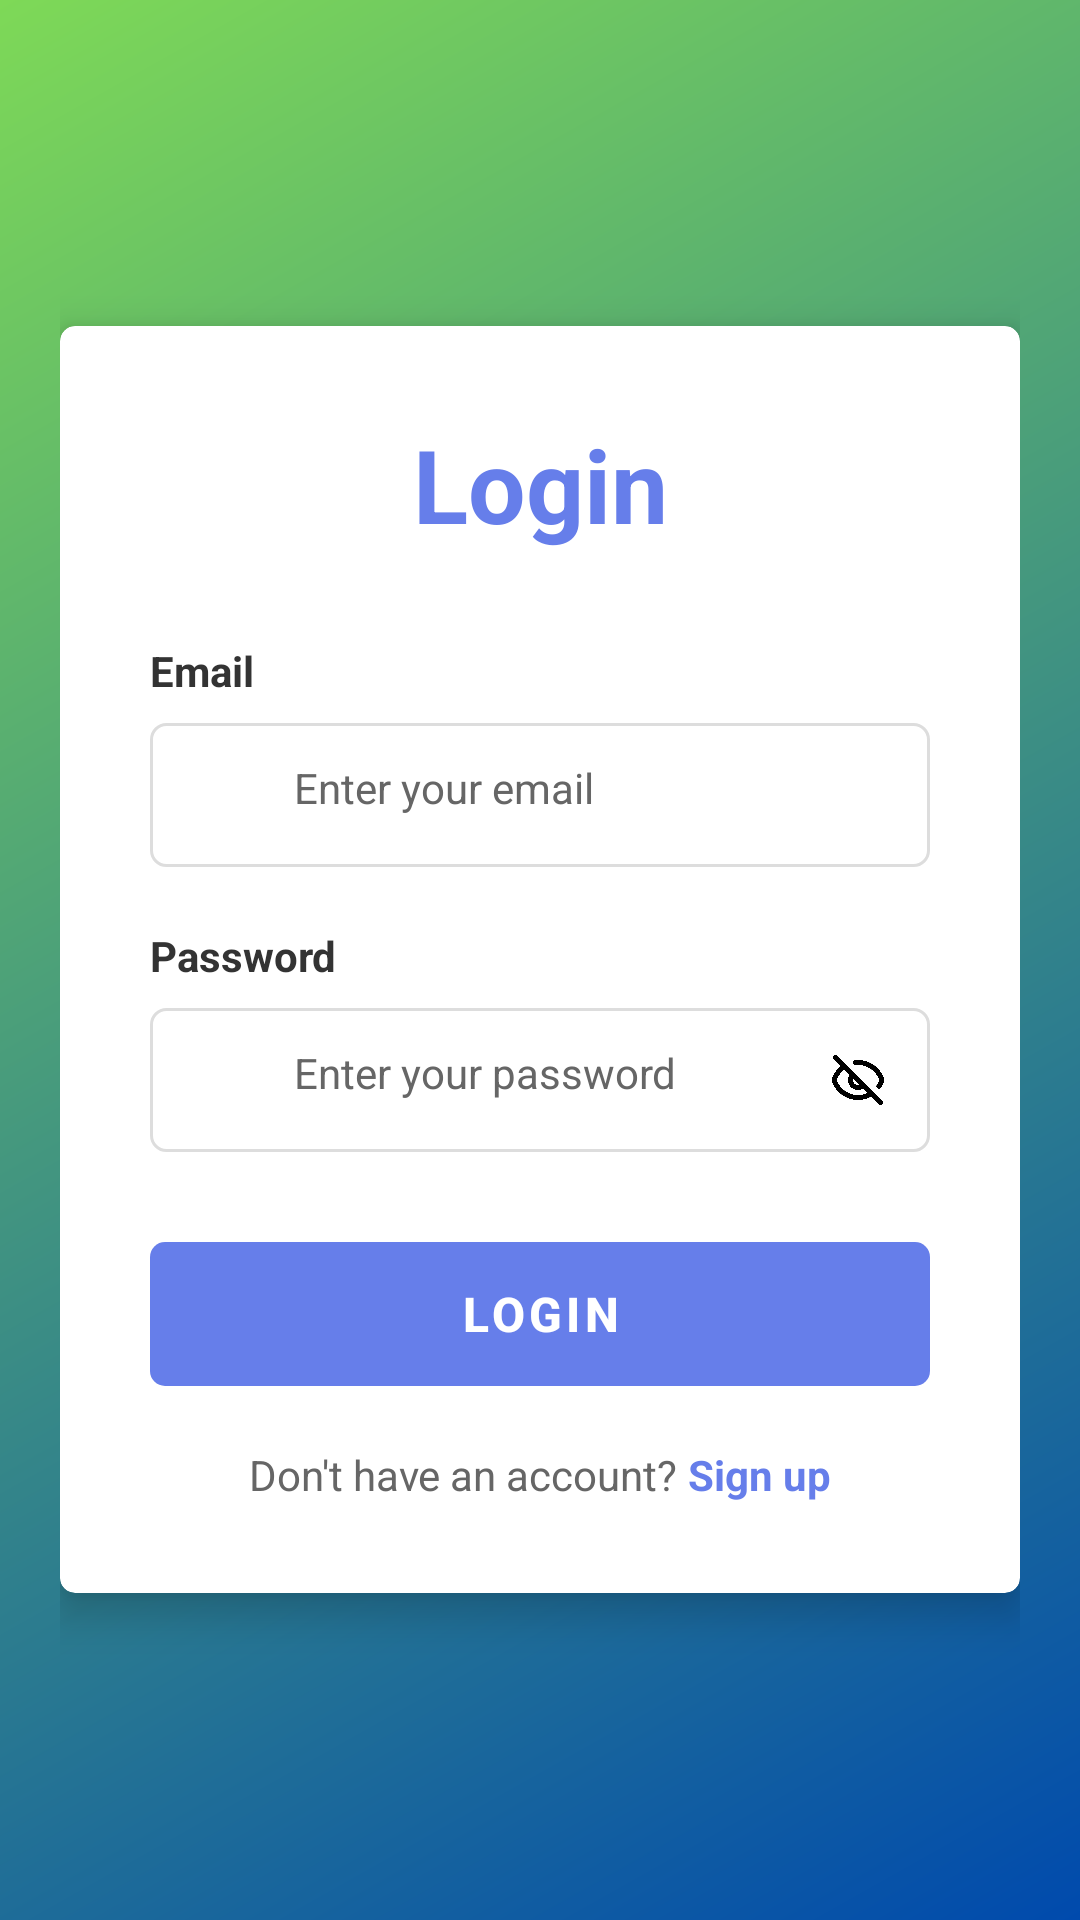

This screen was rendered from an Android layout file. Write that file and the resources it references.
<!-- AndroidManifest.xml: application theme Theme.LogPoint -->
<!-- res/layout/activity_login.xml -->
<?xml version="1.0" encoding="utf-8"?>
<LinearLayout xmlns:android="http://schemas.android.com/apk/res/android"
    xmlns:app="http://schemas.android.com/apk/res-auto"
    android:layout_width="match_parent"
    android:layout_height="match_parent"
    android:orientation="vertical"
    android:background="@drawable/gradient_background"
    android:gravity="center"
    android:padding="@dimen/spacing_xl">

    <androidx.cardview.widget.CardView
        android:layout_width="match_parent"
        android:layout_height="wrap_content"
        app:cardCornerRadius="@dimen/button_corner_radius"
        app:cardElevation="8dp"
        app:cardBackgroundColor="@color/white">

        <LinearLayout
            android:layout_width="match_parent"
            android:layout_height="wrap_content"
            android:orientation="vertical"
            android:padding="@dimen/spacing_xxxl">

            <TextView
                android:layout_width="match_parent"
                android:layout_height="wrap_content"
                android:text="Login"
                android:textSize="@dimen/text_huge"
                android:textColor="@color/primary_dark"
                android:textStyle="bold"
                android:gravity="center"
                android:layout_marginBottom="@dimen/spacing_xxxl" />

            
            <TextView
                android:layout_width="match_parent"
                android:layout_height="wrap_content"
                android:text="Email"
                android:textColor="@color/text_dark"
                android:textSize="@dimen/text_sm"
                android:textStyle="bold"
                android:layout_marginBottom="@dimen/spacing_sm"
                android:gravity="start" />

            
            <RelativeLayout
                android:layout_width="match_parent"
                android:layout_height="wrap_content"
                android:layout_marginBottom="@dimen/spacing_xl"
                android:background="@drawable/input_background"
                android:padding="@dimen/input_padding"
                android:focusable="false">

                <ImageView
                    android:id="@+id/iconEmail"
                    android:layout_width="@dimen/icon_size_lg"
                    android:layout_height="@dimen/icon_size_lg"
                    android:src="@drawable/ic_email"
                    android:layout_alignParentStart="true"
                    android:layout_centerVertical="true"
                    android:focusable="false" />

                <EditText
                    android:id="@+id/etUsername"
                    android:layout_width="match_parent"
                    android:layout_height="wrap_content"
                    android:layout_toEndOf="@id/iconEmail"
                    android:layout_marginStart="@dimen/input_icon_margin"
                    android:hint="Enter your email"
                    android:background="@null"
                    android:textSize="@dimen/text_sm"
                    android:maxLines="1"
                    android:inputType="textEmailAddress"
                    android:textColor="@color/text_dark"
                    android:textColorHint="@color/text_light"
                    android:gravity="start|center_vertical"
                    android:focusable="true"
                    android:focusableInTouchMode="true"
                    android:cursorVisible="true"
                    android:clickable="true" />
            </RelativeLayout>

            
            <TextView
                android:layout_width="match_parent"
                android:layout_height="wrap_content"
                android:text="Password"
                android:textColor="@color/text_dark"
                android:textSize="@dimen/text_sm"
                android:textStyle="bold"
                android:layout_marginBottom="@dimen/spacing_sm"
                android:gravity="start" />

            
            <RelativeLayout
                android:layout_width="match_parent"
                android:layout_height="wrap_content"
                android:layout_marginBottom="@dimen/spacing_xxxl"
                android:background="@drawable/input_background"
                android:padding="@dimen/input_padding"
                android:focusable="false">

                <ImageView
                    android:id="@+id/iconPassword"
                    android:layout_width="@dimen/icon_size_lg"
                    android:layout_height="@dimen/icon_size_lg"
                    android:src="@drawable/ic_password"
                    android:layout_alignParentStart="true"
                    android:layout_centerVertical="true"
                    android:focusable="false" />

                <ImageView
                    android:id="@+id/ivTogglePassword"
                    android:layout_width="@dimen/icon_size_lg"
                    android:layout_height="@dimen/icon_size_lg"
                    android:src="@drawable/eye_slash"
                    android:layout_alignParentEnd="true"
                    android:layout_centerVertical="true"
                    android:focusable="true"
                    android:clickable="true"
                    android:padding="2dp" />

                <EditText
                    android:id="@+id/etPassword"
                    android:layout_width="match_parent"
                    android:layout_height="wrap_content"
                    android:layout_toEndOf="@id/iconPassword"
                    android:layout_toStartOf="@id/ivTogglePassword"
                    android:layout_marginStart="@dimen/input_icon_margin"
                    android:layout_marginEnd="@dimen/input_icon_margin"
                    android:hint="Enter your password"
                    android:inputType="textPassword"
                    android:background="@null"
                    android:textSize="@dimen/text_sm"
                    android:maxLines="1"
                    android:textColor="@color/text_dark"
                    android:textColorHint="@color/text_light"
                    android:gravity="start|center_vertical"
                    android:focusable="true"
                    android:focusableInTouchMode="true"
                    android:cursorVisible="true"
                    android:clickable="true" />
            </RelativeLayout>

            
            <TextView
                android:id="@+id/tvError"
                android:layout_width="match_parent"
                android:layout_height="wrap_content"
                android:textColor="@color/error"
                android:textSize="@dimen/text_xs"
                android:gravity="center"
                android:visibility="gone"
                android:layout_marginBottom="@dimen/spacing_sm" />

            
            <com.google.android.material.button.MaterialButton
                android:id="@+id/btnLogin"
                android:layout_width="match_parent"
                android:layout_height="@dimen/button_height"
                android:background="@drawable/gradient_button"
                android:text="Login"
                android:textColor="@color/white"
                android:textSize="@dimen/text_md"
                android:textStyle="bold"
                android:layout_marginBottom="@dimen/spacing_xl"
                app:cornerRadius="@dimen/button_corner_radius"
                android:stateListAnimator="@null" />

            
            <ProgressBar
                android:id="@+id/progressBar"
                android:layout_width="wrap_content"
                android:layout_height="wrap_content"
                android:layout_gravity="center"
                android:visibility="gone"
                android:layout_marginBottom="@dimen/spacing_xl" />

            
            <LinearLayout
                android:layout_width="match_parent"
                android:layout_height="wrap_content"
                android:orientation="horizontal"
                android:gravity="center">

                <TextView
                    android:layout_width="wrap_content"
                    android:layout_height="wrap_content"
                    android:text="Don't have an account? "
                    android:textColor="@color/text_light"
                    android:textSize="@dimen/text_sm" />

                <TextView
                    android:id="@+id/tvSignUp"
                    android:layout_width="wrap_content"
                    android:layout_height="wrap_content"
                    android:text="Sign up"
                    android:textColor="@color/primary_dark"
                    android:textSize="@dimen/text_sm"
                    android:textStyle="bold"
                    android:clickable="true"
                    android:focusable="true" />

            </LinearLayout>

        </LinearLayout>

    </androidx.cardview.widget.CardView>

</LinearLayout>
<!-- resources referenced by this layout -->
<resources>
  <color name="error">#F44336</color>
  <color name="primary_dark">#667EEA</color>
  <color name="text_dark">#333333</color>
  <color name="text_light">#666666</color>
  <color name="white">#FFFFFF</color>
  <dimen name="button_corner_radius">5dp</dimen>
  <dimen name="button_height">48dp</dimen>
  <dimen name="icon_size_lg">24dp</dimen>
  <dimen name="input_icon_margin">12dp</dimen>
  <dimen name="input_padding">12dp</dimen>
  <dimen name="spacing_sm">8dp</dimen>
  <dimen name="spacing_xl">20dp</dimen>
  <dimen name="spacing_xxxl">30dp</dimen>
  <dimen name="text_huge">34sp</dimen>
  <dimen name="text_md">16sp</dimen>
  <dimen name="text_sm">14sp</dimen>
  <dimen name="text_xs">12sp</dimen>
  <!-- drawable eye_slash: png bitmap (drawable, 83585 bytes) -->
  <!-- drawable gradient_background (drawable) -->
  <?xml version="1.0" encoding="utf-8"?>
  <shape xmlns:android="http://schemas.android.com/apk/res/android">
      <gradient
          android:angle="135"
          android:startColor="#004aad"
          android:endColor="#7ed957" />
  </shape>
  <!-- drawable gradient_button (drawable) -->
  <?xml version="1.0" encoding="utf-8"?>
  <shape xmlns:android="http://schemas.android.com/apk/res/android">
      <gradient
          android:angle="135"
          android:startColor="#004aad"
          android:endColor="#7ed957" />
      <corners android:radius="5dp" />
      <padding
          android:left="12dp"
          android:top="12dp"
          android:right="12dp"
          android:bottom="12dp" />
  </shape>
  <!-- drawable input_background (drawable) -->
  <?xml version="1.0" encoding="utf-8"?>
  <shape xmlns:android="http://schemas.android.com/apk/res/android">
      <solid android:color="@color/white" />
      <stroke
          android:width="1dp"
          android:color="@color/border_light" />
      <corners android:radius="5dp" />
  </shape>
  <style name="Theme.LogPoint" parent="Theme.MaterialComponents.DayNight.NoActionBar">
          
          <item name="colorPrimary">@color/primary_dark</item>
          <item name="colorPrimaryVariant">@color/primary_light</item>
          <item name="colorOnPrimary">@color/white</item>
  
          
          <item name="colorError">@color/error</item>
  
          
          <item name="android:colorBackground">@color/bg_light</item>
      </style>
  <color name="border_light">#DDDDDD</color>
  <color name="primary_light">#764BA2</color>
  <color name="bg_light">#F5F5F5</color>
</resources>
